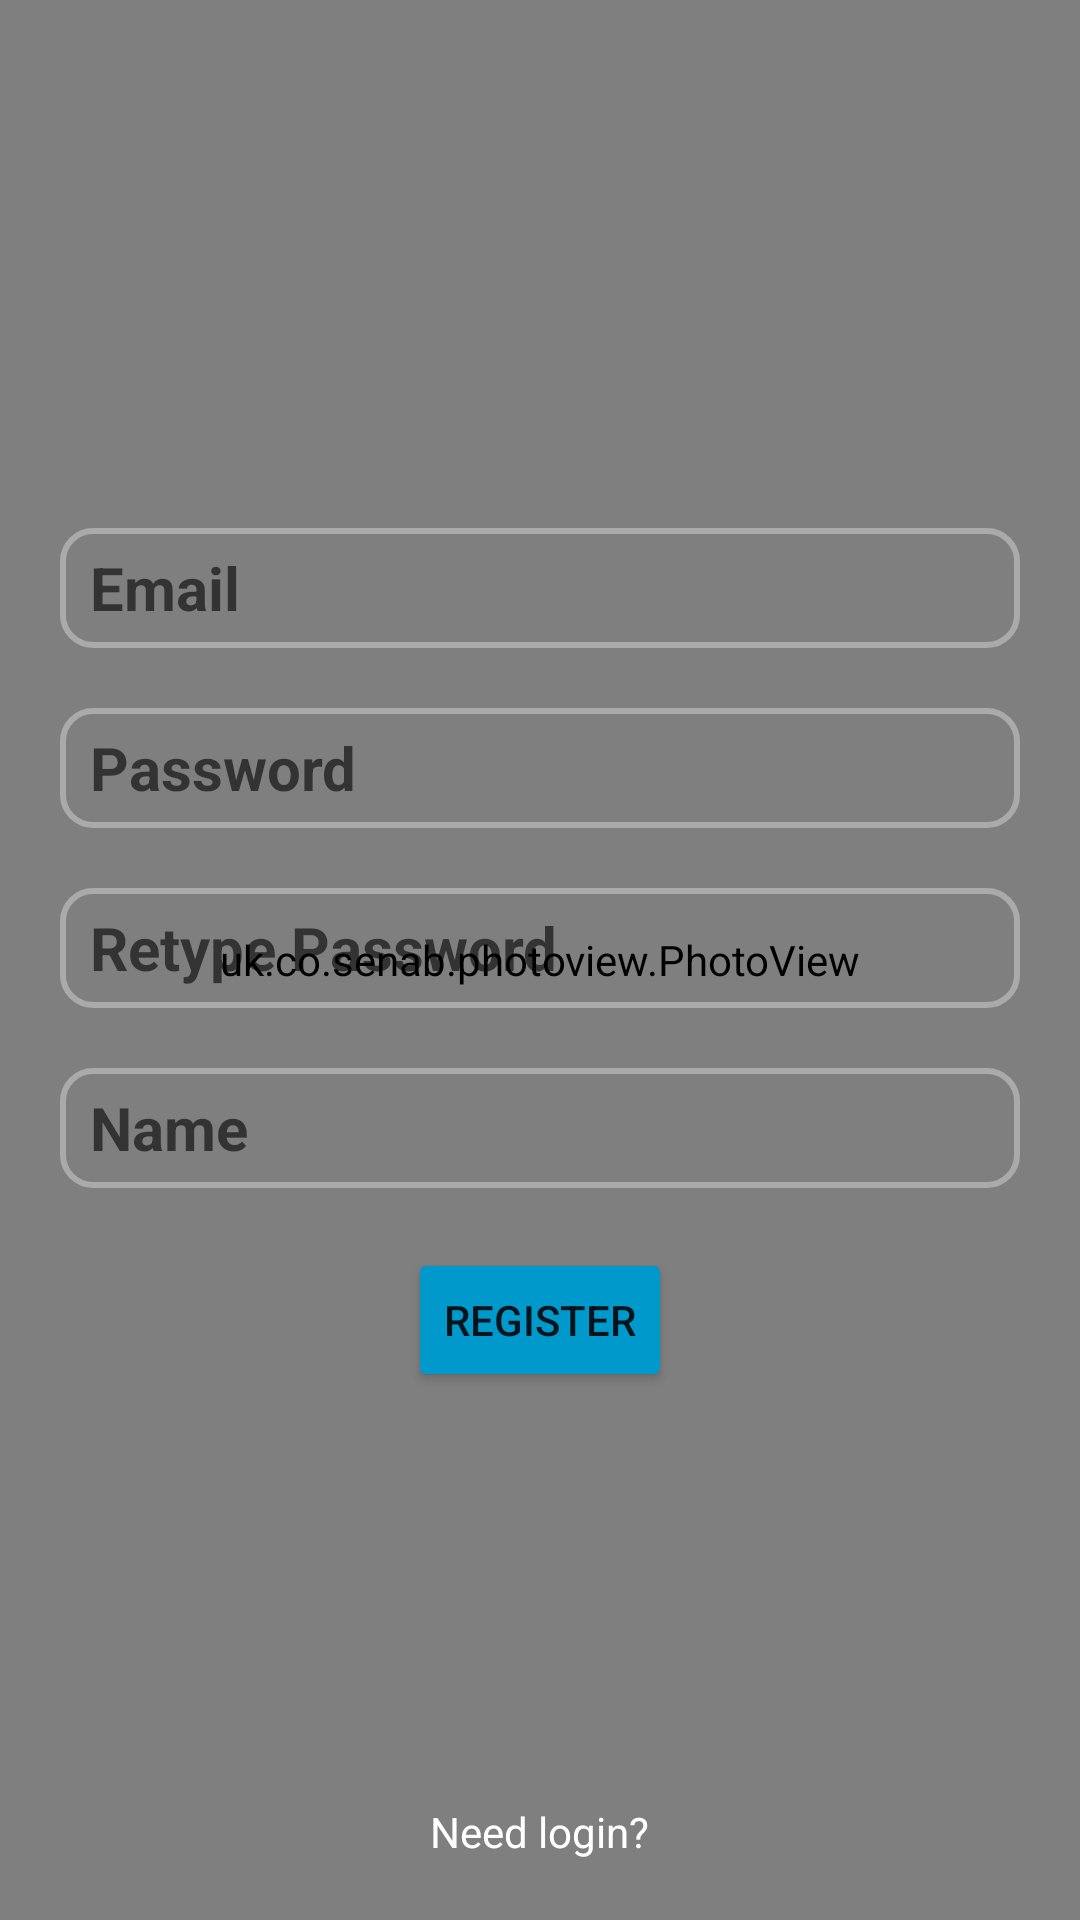

The Android layout XML behind this screen, and the referenced resources:
<!-- AndroidManifest.xml: application theme AppTheme -->
<!-- res/layout/activity_register.xml -->
<?xml version="1.0" encoding="utf-8"?>
<FrameLayout xmlns:android="http://schemas.android.com/apk/res/android"
    xmlns:app="http://schemas.android.com/apk/res-auto"
    android:id="@+id/main_activity_root"
    android:layout_width="match_parent"
    android:layout_height="match_parent"
    android:clickable="true"
    android:focusable="true"
    android:focusableInTouchMode="true">

    <uk.co.senab.photoview.PhotoView
        android:id="@+id/iv_background"
        android:layout_width="match_parent"
        android:layout_height="match_parent"
        android:scaleType="centerCrop"
        android:src="@drawable/login" />

    <LinearLayout
        android:layout_width="match_parent"
        android:layout_height="wrap_content"
        android:layout_gravity="center"
        android:orientation="vertical"
        android:padding="20dp">

        <EditText

            android:id="@+id/edt_email_register"
            android:layout_width="match_parent"
            android:layout_height="40dp"
            android:layout_marginBottom="20dp"
            android:background="@drawable/border_edittext"
            android:gravity="center_vertical"
            android:hint="@string/email"
            android:inputType="textEmailAddress"
            android:maxLines="1"
            android:paddingLeft="10dp"
            android:paddingRight="10dp"
            android:textColor="@android:color/black"
            android:textSize="20sp"
            android:textStyle="bold" />

        <EditText
            android:id="@+id/edt_password_register"
            android:layout_width="match_parent"
            android:layout_height="40dp"
            android:layout_marginBottom="20dp"
            android:layout_weight="1"
            android:background="@drawable/border_edittext"
            android:gravity="center_vertical"
            android:hint="@string/password"
            android:inputType="textPassword"
            android:maxLines="1"
            android:paddingLeft="10dp"
            android:paddingRight="10dp"
            android:textColor="@android:color/black"
            android:textSize="20sp"
            android:textStyle="bold" />

        <EditText
            android:id="@+id/edt_password_retype"
            android:layout_width="match_parent"
            android:layout_height="40dp"
            android:layout_marginBottom="20dp"
            android:layout_weight="1"
            android:background="@drawable/border_edittext"
            android:gravity="center_vertical"
            android:hint="@string/retype_password"
            android:inputType="textPassword"
            android:maxLines="1"
            android:paddingLeft="10dp"
            android:paddingRight="10dp"
            android:textColor="@android:color/black"
            android:textSize="20sp"
            android:textStyle="bold" />


        <EditText
            android:id="@+id/edtName_register"
            android:layout_width="match_parent"
            android:layout_height="40dp"
            android:layout_marginBottom="20dp"
            android:background="@drawable/border_edittext"
            android:gravity="center_vertical"
            android:hint="@string/name"
            android:inputType="text"
            android:maxLines="1"
            android:paddingLeft="10dp"
            android:paddingRight="10dp"
            android:textColor="@android:color/black"
            android:textSize="20sp"
            android:textStyle="bold" />

        <Button
            android:id="@+id/btn_register"
            android:layout_width="wrap_content"
            android:layout_height="wrap_content"
            android:layout_gravity="center"
            android:backgroundTint="@android:color/holo_blue_dark"
            android:text="@string/register" />
    </LinearLayout>

    <TextView
        android:id="@+id/tv_login"
        android:layout_width="wrap_content"
        android:layout_height="wrap_content"
        android:layout_gravity="center_horizontal|bottom"
        android:layout_marginBottom="20dp"
        android:clickable="true"
        android:focusable="true"
        android:text="@string/need_login"
        android:textColor="@android:color/white" />
</FrameLayout>
<!-- resources referenced by this layout -->
<resources>
  <!-- drawable border_edittext (drawable) -->
  <shape xmlns:android="http://schemas.android.com/apk/res/android"
      android:shape="rectangle">
  
      <corners android:radius="10dp" />
  
      <stroke
          android:width="2dip"
          android:color="@color/gray" />
  </shape>
  <string name="email" translatable="false">Email</string>
  <string name="name">Name</string>
  <string name="need_login">Need login?</string>
  <string name="password">Password</string>
  <string name="register">Register</string>
  <string name="retype_password">Retype Password</string>
  <style name="AppTheme" parent="Theme.AppCompat.Light.NoActionBar">
          
          <item name="colorPrimary">@color/blue</item>
          <item name="colorPrimaryDark">@color/darkBlue</item>
          <item name="colorAccent">@color/redViolet</item>
      </style>
  <color name="gray">@android:color/darker_gray</color>
  <color name="blue">#3F51B5</color>
  <color name="darkBlue">#303F9F</color>
  <color name="redViolet">#FF4081</color>
</resources>
